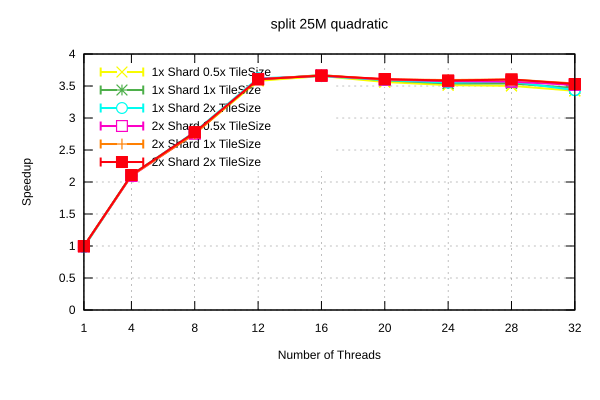

Values plotted in this chart, from the file beside it:
Name, Mean, MeanLB, MeanUB, Stddev, StddevLB, StddevUB, scheduler, threads
split/25M_quadratic, 8.626, 8.594, 8.655, 4.010442384343971e-2, 1.3736080378293991e-2, 5.084817706301053e-2, 1x Shard 1x TileSize, 1
split/25M_quadratic, 4.087, 4.082, 4.091, 5.272730222466742e-3, 3.47252303481008e-3, 6.326925037230986e-3, 1x Shard 1x TileSize, 4
split/25M_quadratic, 3.109, 3.105, 3.115, 6.102635880428367e-3, 3.1819481713075692e-3, 8.391195368117523e-3, 1x Shard 1x TileSize, 8
split/25M_quadratic, 2.395, 2.393, 2.397, 2.3929057349250573e-3, 6.780889040480798e-4, 3.242373974190135e-3, 1x Shard 1x TileSize, 12
split/25M_quadratic, 2.35, 2.345, 2.355, 5.492486859156002e-3, 1.980792498216033e-3, 7.523160350333559e-3, 1x Shard 1x TileSize, 16
split/25M_quadratic, 2.404, 2.398, 2.413, 9.442556922527993e-3, 2.8023100458085537e-3, 1.268110211083525e-2, 1x Shard 1x TileSize, 20
split/25M_quadratic, 2.437, 2.429, 2.444, 9.793745780562364e-3, 3.4773092872153466e-3, 1.3478944602254087e-2, 1x Shard 1x TileSize, 24
split/25M_quadratic, 2.437, 2.424, 2.447, 1.3556603484008813e-2, 6.22620212162149e-3, 1.839629458578136e-2, 1x Shard 1x TileSize, 28
split/25M_quadratic, 2.488, 2.472, 2.504, 1.955534917729635e-2, 8.053812333101524e-3, 2.4137598636802402e-2, 1x Shard 1x TileSize, 32
split/25M_quadratic, 8.757, 8.716, 8.786, 4.310797300311274e-2, 2.5620398994549126e-2, 6.061983491912879e-2, 1x Shard 0.5x TileSize, 1
split/25M_quadratic, 4.098, 4.093, 4.106, 7.993942268229548e-3, 8.55747243636143e-4, 1.0130759194758603e-2, 1x Shard 0.5x TileSize, 4
split/25M_quadratic, 3.128, 3.122, 3.138, 9.475575690913306e-3, 3.006843023395606e-3, 1.2779014471998975e-2, 1x Shard 0.5x TileSize, 8
split/25M_quadratic, 2.409, 2.405, 2.412, 3.928773472982394e-3, 1.8558651208877563e-3, 5.247550341154349e-3, 1x Shard 0.5x TileSize, 12
split/25M_quadratic, 2.36, 2.354, 2.365, 6.528161605710383e-3, 2.4556342978030443e-3, 8.981819019362512e-3, 1x Shard 0.5x TileSize, 16
split/25M_quadratic, 2.422, 2.42, 2.423, 2.1643151065874845e-3, 9.703391697257757e-4, 3.0212290795982705e-3, 1x Shard 0.5x TileSize, 20
split/25M_quadratic, 2.455, 2.453, 2.458, 3.2080089993707286e-3, 2.934627700597048e-4, 3.957891649821001e-3, 1x Shard 0.5x TileSize, 24
split/25M_quadratic, 2.463, 2.458, 2.47, 7.094354274679384e-3, 6.37871740259293e-4, 8.953099153409808e-3, 1x Shard 0.5x TileSize, 28
split/25M_quadratic, 2.519, 2.503, 2.534, 1.7287477082605956e-2, 1.2982233931983604e-2, 2.0715186613649513e-2, 1x Shard 0.5x TileSize, 32
split/25M_quadratic, 8.775, 8.706, 8.843, 8.936465655909713e-2, 4.109157086350024e-2, 0.1203, 1x Shard 2x TileSize, 1
split/25M_quadratic, 4.102, 4.092, 4.111, 1.1558544175690532e-2, 5.094061605632305e-3, 1.5111356511136789e-2, 1x Shard 2x TileSize, 4
split/25M_quadratic, 3.099, 3.095, 3.103, 4.717048212902893e-3, 2.2723204365134057e-3, 6.397623090591647e-3, 1x Shard 2x TileSize, 8
split/25M_quadratic, 2.382, 2.378, 2.387, 5.10944550444398e-3, 2.5145309045910835e-3, 6.924796965184278e-3, 1x Shard 2x TileSize, 12
split/25M_quadratic, 2.36, 2.354, 2.363, 4.271946327162403e-3, 6.27108383923769e-4, 5.483221273010001e-3, 1x Shard 2x TileSize, 16
split/25M_quadratic, 2.401, 2.392, 2.41, 1.1720628458393391e-2, 5.051348153890811e-3, 1.577603982239412e-2, 1x Shard 2x TileSize, 20
split/25M_quadratic, 2.427, 2.422, 2.432, 5.401863329849594e-3, 2.217740207418949e-3, 7.2276916957371e-3, 1x Shard 2x TileSize, 24
split/25M_quadratic, 2.419, 2.411, 2.422, 5.485853320996239e-3, 5.35383647336839e-5, 6.733309504959664e-3, 1x Shard 2x TileSize, 28
split/25M_quadratic, 2.511, 2.473, 2.549, 4.6901871532966495e-2, 2.1201232761955534e-2, 5.88790693344647e-2, 1x Shard 2x TileSize, 32
split/25M_quadratic, 8.654, 8.599, 8.677, 3.972914524185389e-2, 1.0738729026684529e-2, 5.272222424405227e-2, 2x Shard 1x TileSize, 1
split/25M_quadratic, 4.107, 4.09, 4.121, 1.590533778530097e-2, 1.2287759023554695e-2, 1.895368187585793e-2, 2x Shard 1x TileSize, 4
split/25M_quadratic, 3.131, 3.114, 3.151, 2.1697856194867242e-2, 8.518892961243862e-3, 3.00328626773035e-2, 2x Shard 1x TileSize, 8
split/25M_quadratic, 2.394, 2.389, 2.401, 6.618217400695779e-3, 2.793819450005123e-4, 8.160151518308512e-3, 2x Shard 1x TileSize, 12
split/25M_quadratic, 2.352, 2.349, 2.356, 4.011367280563924e-3, 1.6625490970909595e-3, 5.203238359381254e-3, 2x Shard 1x TileSize, 16
split/25M_quadratic, 2.393, 2.392, 2.396, 2.170761069131767e-3, 2.2523920620987244e-4, 2.761650332409227e-3, 2x Shard 1x TileSize, 20
split/25M_quadratic, 2.401, 2.395, 2.405, 5.744173040584989e-3, 2.5491071864962578e-3, 7.235746342221195e-3, 2x Shard 1x TileSize, 24
split/25M_quadratic, 2.394, 2.389, 2.398, 5.48810159761355e-3, 2.9518629889935255e-3, 7.6044225826106294e-3, 2x Shard 1x TileSize, 28
split/25M_quadratic, 2.438, 2.421, 2.456, 2.225823204166489e-2, 9.612257980431194e-3, 2.845480383726977e-2, 2x Shard 1x TileSize, 32
split/25M_quadratic, 8.663, 8.625, 8.696, 4.179338088896912e-2, 3.486377680568516e-2, 4.794316703551037e-2, 2x Shard 0.5x TileSize, 1
split/25M_quadratic, 4.117, 4.105, 4.132, 1.7450575326308882e-2, 5.602336255833507e-3, 2.2981460459586475e-2, 2x Shard 0.5x TileSize, 4
split/25M_quadratic, 3.129, 3.121, 3.135, 8.223829118884161e-3, 4.618210191168353e-3, 1.1295078736269467e-2, 2x Shard 0.5x TileSize, 8
split/25M_quadratic, 2.39, 2.386, 2.393, 4.862666274854594e-3, 2.209618998070484e-3, 5.885017462660927e-3, 2x Shard 0.5x TileSize, 12
split/25M_quadratic, 2.356, 2.354, 2.357, 2.174461957308333e-3, 9.2700170353055e-4, 3.029242144000052e-3, 2x Shard 0.5x TileSize, 16
split/25M_quadratic, 2.395, 2.39, 2.4, 5.443586759354574e-3, 2.470377883455547e-3, 7.11662953876816e-3, 2x Shard 0.5x TileSize, 20
split/25M_quadratic, 2.413, 2.409, 2.416, 4.1062903670459686e-3, 1.9276663661003113e-3, 5.6777286319565174e-3, 2x Shard 0.5x TileSize, 24
split/25M_quadratic, 2.418, 2.405, 2.423, 9.085357825629078e-3, 1.4722472988069057e-3, 1.1767472071038492e-2, 2x Shard 0.5x TileSize, 28
split/25M_quadratic, 2.453, 2.44, 2.461, 1.2946429827633993e-2, 5.3694619176287706e-3, 1.8017975245443494e-2, 2x Shard 0.5x TileSize, 32
split/25M_quadratic, 8.645, 8.624, 8.665, 2.3789138921930176e-2, 1.9400042180843086e-2, 2.6696670922417055e-2, 2x Shard 2x TileSize, 1
split/25M_quadratic, 4.09, 4.079, 4.096, 1.0590354313573164e-2, 1.0721890721470118e-3, 1.3167157758496433e-2, 2x Shard 2x TileSize, 4
split/25M_quadratic, 3.106, 3.102, 3.111, 5.6415508768263315e-3, 2.7298231919605787e-3, 7.90583890883044e-3, 2x Shard 2x TileSize, 8
split/25M_quadratic, 2.393, 2.384, 2.399, 9.295168061389539e-3, 4.466144988934273e-3, 1.294773197830858e-2, 2x Shard 2x TileSize, 12
split/25M_quadratic, 2.355, 2.352, 2.357, 2.993929965182727e-3, 1.4690608933351239e-3, 4.182548438029839e-3, 2x Shard 2x TileSize, 16
split/25M_quadratic, 2.391, 2.386, 2.395, 4.651518931571074e-3, 2.8631738387048244e-3, 5.662712481745089e-3, 2x Shard 2x TileSize, 20
split/25M_quadratic, 2.407, 2.399, 2.413, 8.060553130077421e-3, 5.727498466559796e-3, 9.722773548014388e-3, 2x Shard 2x TileSize, 24
split/25M_quadratic, 2.395, 2.391, 2.397, 4.217925459657467e-3, 1.4545341643195098e-3, 5.795655417155528e-3, 2x Shard 2x TileSize, 28
split/25M_quadratic, 2.443, 2.432, 2.454, 1.4069680299251994e-2, 5.442099878564477e-3, 1.8587720748281314e-2, 2x Shard 2x TileSize, 32
